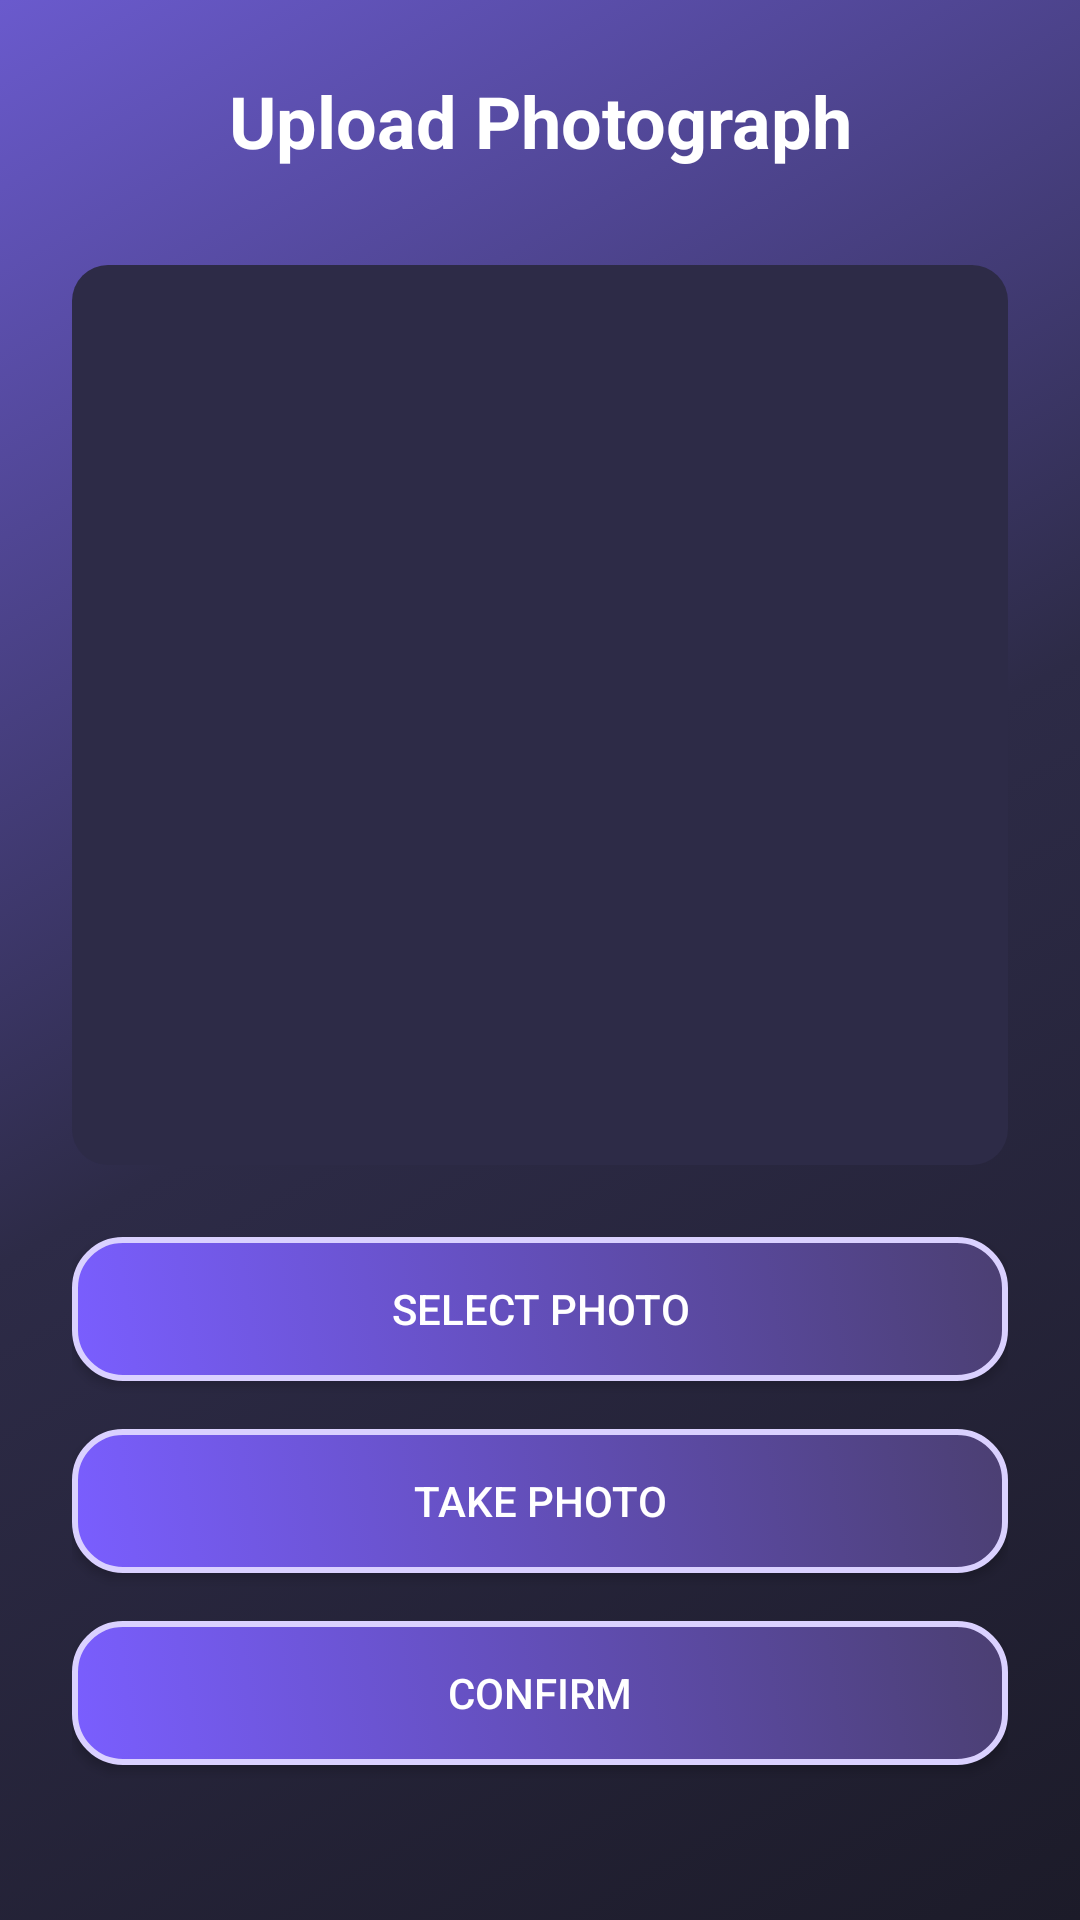

Layout XML and referenced resources for this Android screen:
<!-- AndroidManifest.xml: application theme Theme.Prog7313 -->
<!-- res/layout/activity_upload_photo.xml -->
<?xml version="1.0" encoding="utf-8"?>
<androidx.drawerlayout.widget.DrawerLayout xmlns:android="http://schemas.android.com/apk/res/android"
    xmlns:app="http://schemas.android.com/apk/res-auto"
    android:id="@+id/drawerLayout"
    android:layout_width="match_parent"
    android:layout_height="match_parent">

    
    <FrameLayout
        android:layout_width="match_parent"
        android:layout_height="match_parent">

        
        <View
            android:layout_width="match_parent"
            android:layout_height="match_parent"
            android:background="@drawable/gradient_background" />

        
        <ImageView
            android:layout_width="match_parent"
            android:layout_height="match_parent"
            android:scaleType="centerCrop"
            android:src="@drawable/ic_circles"
            android:contentDescription="@null"
            android:alpha="0.2" /> 

        
        <LinearLayout
            android:layout_width="match_parent"
            android:layout_height="match_parent"
            android:orientation="vertical"
            android:padding="24dp">

            <TextView
                android:layout_width="match_parent"
                android:layout_height="wrap_content"
                android:text="Upload Photograph"
                android:textColor="#FFFFFF"
                android:textSize="24sp"
                android:textStyle="bold"
                android:gravity="center"
                android:layout_marginBottom="32dp" />

            <ImageView
                android:id="@+id/imgPreview"
                android:layout_width="match_parent"
                android:layout_height="300dp"
                android:scaleType="centerCrop"
                android:background="@drawable/input_background"
                android:layout_marginBottom="24dp" />

            <Button
                android:id="@+id/btnSelectPhoto"
                android:layout_width="match_parent"
                android:layout_height="wrap_content"
                android:text="Select Photo"
                android:background="@drawable/button_rounded_dark"
                android:textColor="#FFFFFF"
                android:layout_marginBottom="16dp" />
            <Button
                android:id="@+id/btnTakePhoto"
                android:layout_width="match_parent"
                android:layout_height="wrap_content"
                android:text="Take Photo"
                android:background="@drawable/button_rounded_dark"
                android:textColor="#FFFFFF"
                android:layout_marginBottom="16dp" />

            <Button
                android:id="@+id/btnConfirmPhoto"
                android:layout_width="match_parent"
                android:layout_height="wrap_content"
                android:text="Confirm"
                android:background="@drawable/button_rounded_dark"
                android:textColor="#FFFFFF" />
        </LinearLayout>
    </FrameLayout>

</androidx.drawerlayout.widget.DrawerLayout>
<!-- resources referenced by this layout -->
<resources>
  <!-- drawable button_rounded_dark (drawable) -->
  <selector xmlns:android="http://schemas.android.com/apk/res/android">
      <item android:state_pressed="true">
          <shape android:shape="rectangle">
              <solid android:color="#5A4C91"/> 
              <corners android:radius="16dp"/>
              <stroke android:width="2dp" android:color="#DAD1FF"/>
          </shape>
      </item>
      <item>
          <shape android:shape="rectangle">
              <gradient
                  android:startColor="#7A5EFF"
                  android:endColor="#4B3F72"
                  android:angle="45"/>
              <corners android:radius="16dp"/>
              <stroke android:width="2dp" android:color="#DAD1FF"/>
          </shape>
      </item>
  </selector>
  <!-- drawable gradient_background (drawable) -->
  <?xml version="1.0" encoding="utf-8"?>
  <selector xmlns:android="http://schemas.android.com/apk/res/android">
  <item>
      <shape android:shape="rectangle">
          <gradient android:type="linear" android:angle="135" android:startColor="#1C1B29" android:centerColor="#2D2B47" android:endColor="#6A5ACD" android:useLevel="false"/>
      </shape>
  </item>
  </selector>
  <!-- drawable input_background (drawable) -->
  <?xml version="1.0" encoding="utf-8"?>
  <shape xmlns:android="http://schemas.android.com/apk/res/android"
      android:shape="rectangle">
  
      
      <solid android:color="#2D2B47" />
  
      
      <corners android:radius="12dp" />
  
      
      <padding
          android:left="4dp"
          android:top="4dp"
          android:right="4dp"
          android:bottom="4dp" />
  
  </shape>
  <style name="Theme.Prog7313" parent="Base.Theme.Prog7313" />
  <style name="Base.Theme.Prog7313" parent="Theme.AppCompat.Light.NoActionBar">
          
          
      </style>
</resources>
